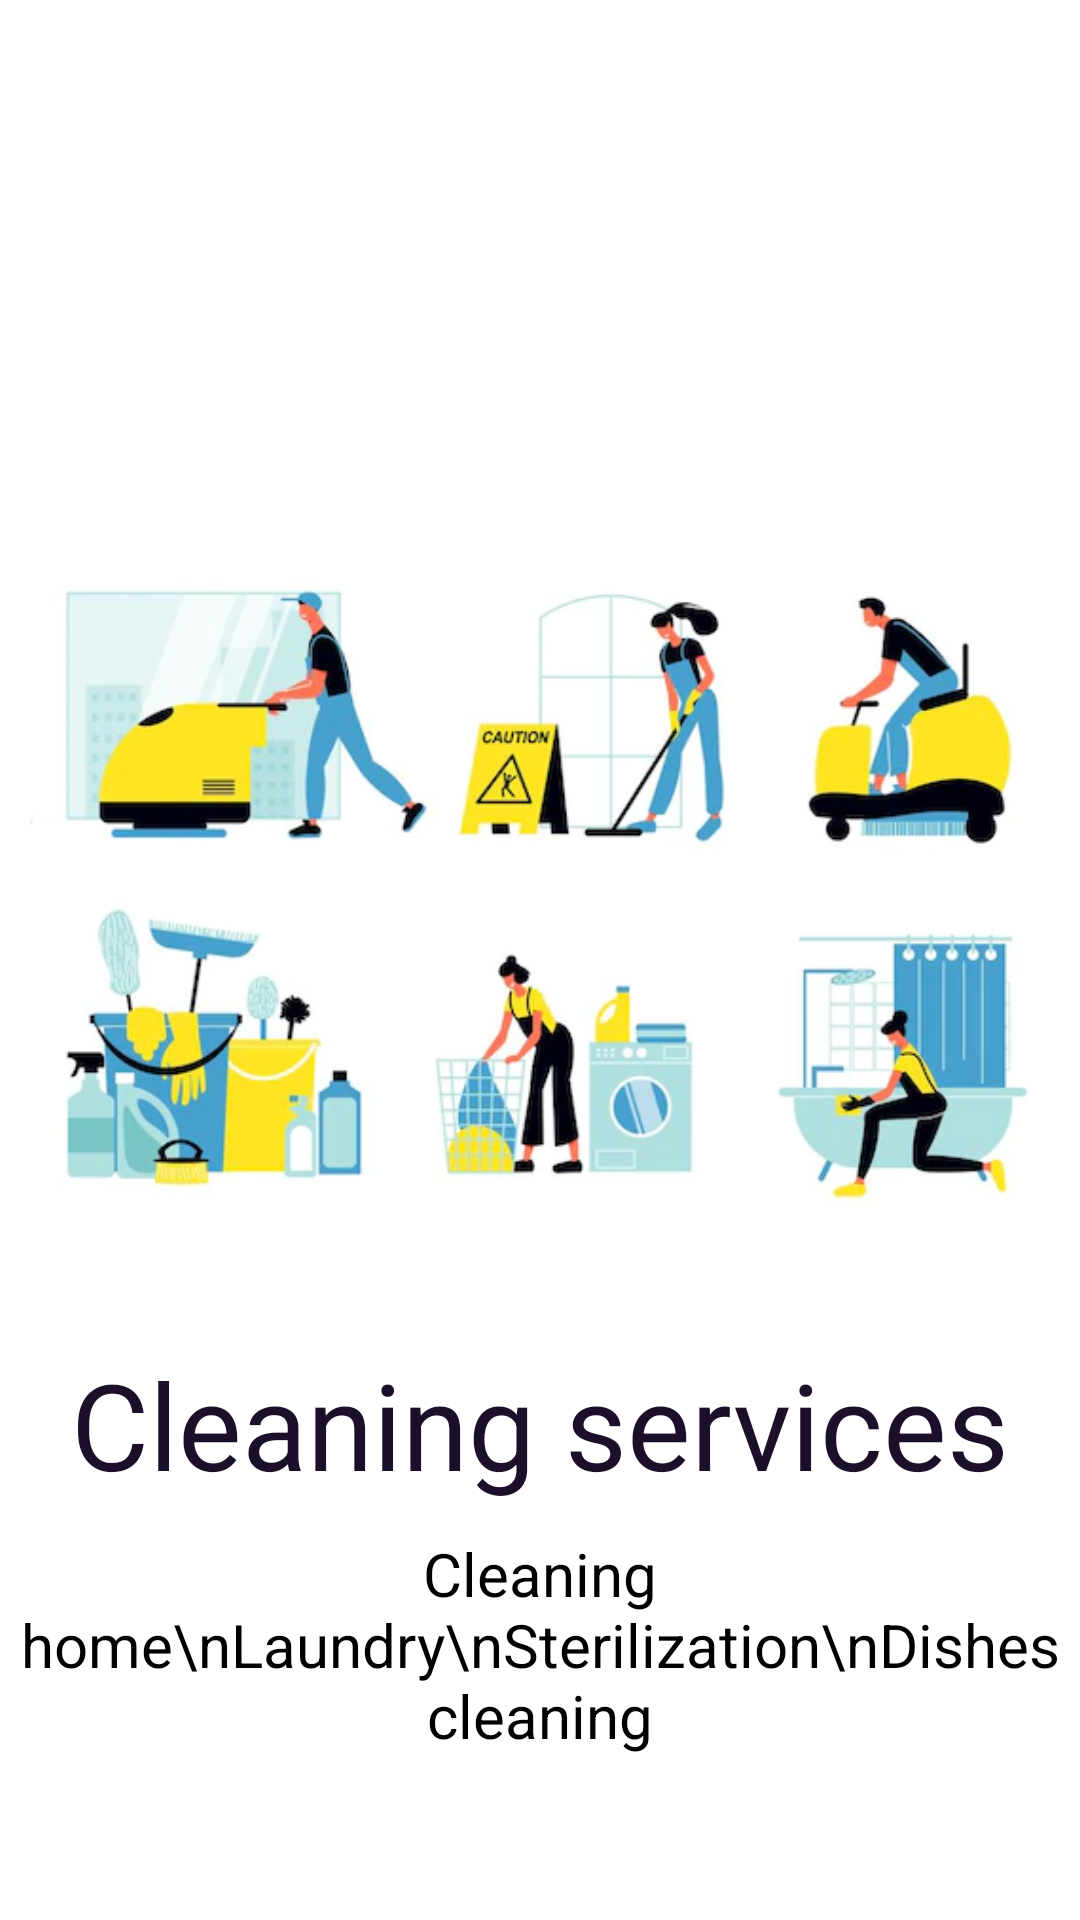

The Android layout XML behind this screen, and the referenced resources:
<!-- AndroidManifest.xml: application theme Theme.MyFood -->
<!-- res/layout/step2.xml -->
<?xml version="1.0" encoding="utf-8"?>
<androidx.constraintlayout.widget.ConstraintLayout xmlns:android="http://schemas.android.com/apk/res/android"
    xmlns:app="http://schemas.android.com/apk/res-auto"
    xmlns:tools="http://schemas.android.com/tools"
    android:layout_width="match_parent"
    android:layout_height="match_parent"
    tools:context=".Step2"
    android:background="#fff"
    >

    <ImageView
        android:id="@+id/imgV1"
        android:layout_width="0dp"
        android:layout_height="300dp"
        android:layout_marginStart="10dp"
        android:layout_marginTop="144dp"
        android:layout_marginEnd="10dp"
        android:src="@drawable/cleaning"
        app:layout_constraintEnd_toEndOf="parent"
        app:layout_constraintHorizontal_bias="1.0"
        app:layout_constraintStart_toStartOf="parent"
        app:layout_constraintTop_toTopOf="parent" />

    <TextView
        android:id="@+id/txtV1"
        android:layout_width="0dp"
        android:layout_height="wrap_content"
        android:layout_marginTop="4dp"
        android:fontFamily="sans-serif"
        android:text="Cleaning services"
        android:textAlignment="center"
        android:textColor="@color/galax"
        android:textSize="40sp"
        app:layout_constraintEnd_toEndOf="parent"
        app:layout_constraintHorizontal_bias="0.0"
        app:layout_constraintStart_toStartOf="parent"
        app:layout_constraintTop_toBottomOf="@+id/imgV1" />

    <TextView
        android:id="@+id/txtV2"
        android:layout_width="0dp"
        android:layout_height="wrap_content"
        android:layout_marginBottom="40dp"
        android:fontFamily="sans-serif"
        android:text="Cleaning home\nLaundry\nSterilization\nDishes cleaning"
        android:textAlignment="center"
        android:textColor="@color/black"
        android:textSize="20sp"
        app:layout_constraintBottom_toBottomOf="parent"
        app:layout_constraintEnd_toEndOf="parent"
        app:layout_constraintHorizontal_bias="0.0"
        app:layout_constraintStart_toStartOf="parent"
        app:layout_constraintTop_toBottomOf="@+id/txtV1"
        app:layout_constraintVertical_bias="0.391" />


</androidx.constraintlayout.widget.ConstraintLayout>
<!-- resources referenced by this layout -->
<resources>
  <color name="black">#FF000000</color>
  <color name="galax">#1B0F29</color>
  <!-- drawable cleaning: png bitmap (drawable, 172244 bytes) -->
  <style name="Theme.MyFood" parent="Theme.MaterialComponents.DayNight.NoActionBar">
          
          <item name="colorPrimary">@color/purple_500</item>
          <item name="colorPrimaryVariant">#1B0F29</item>
          <item name="colorOnPrimary">@color/white</item>
          
          <item name="colorSecondary">@color/teal_200</item>
          <item name="colorSecondaryVariant">@color/teal_700</item>
          <item name="colorOnSecondary">@color/black</item>
          
          <item name="android:statusBarColor" tools:targetApi="l">?attr/colorPrimaryVariant</item>
          
      </style>
  <color name="purple_500">#FF6200EE</color>
  <color name="white">#FFFFFFFF</color>
  <color name="teal_200">#FF03DAC5</color>
  <color name="teal_700">#FF018786</color>
</resources>
